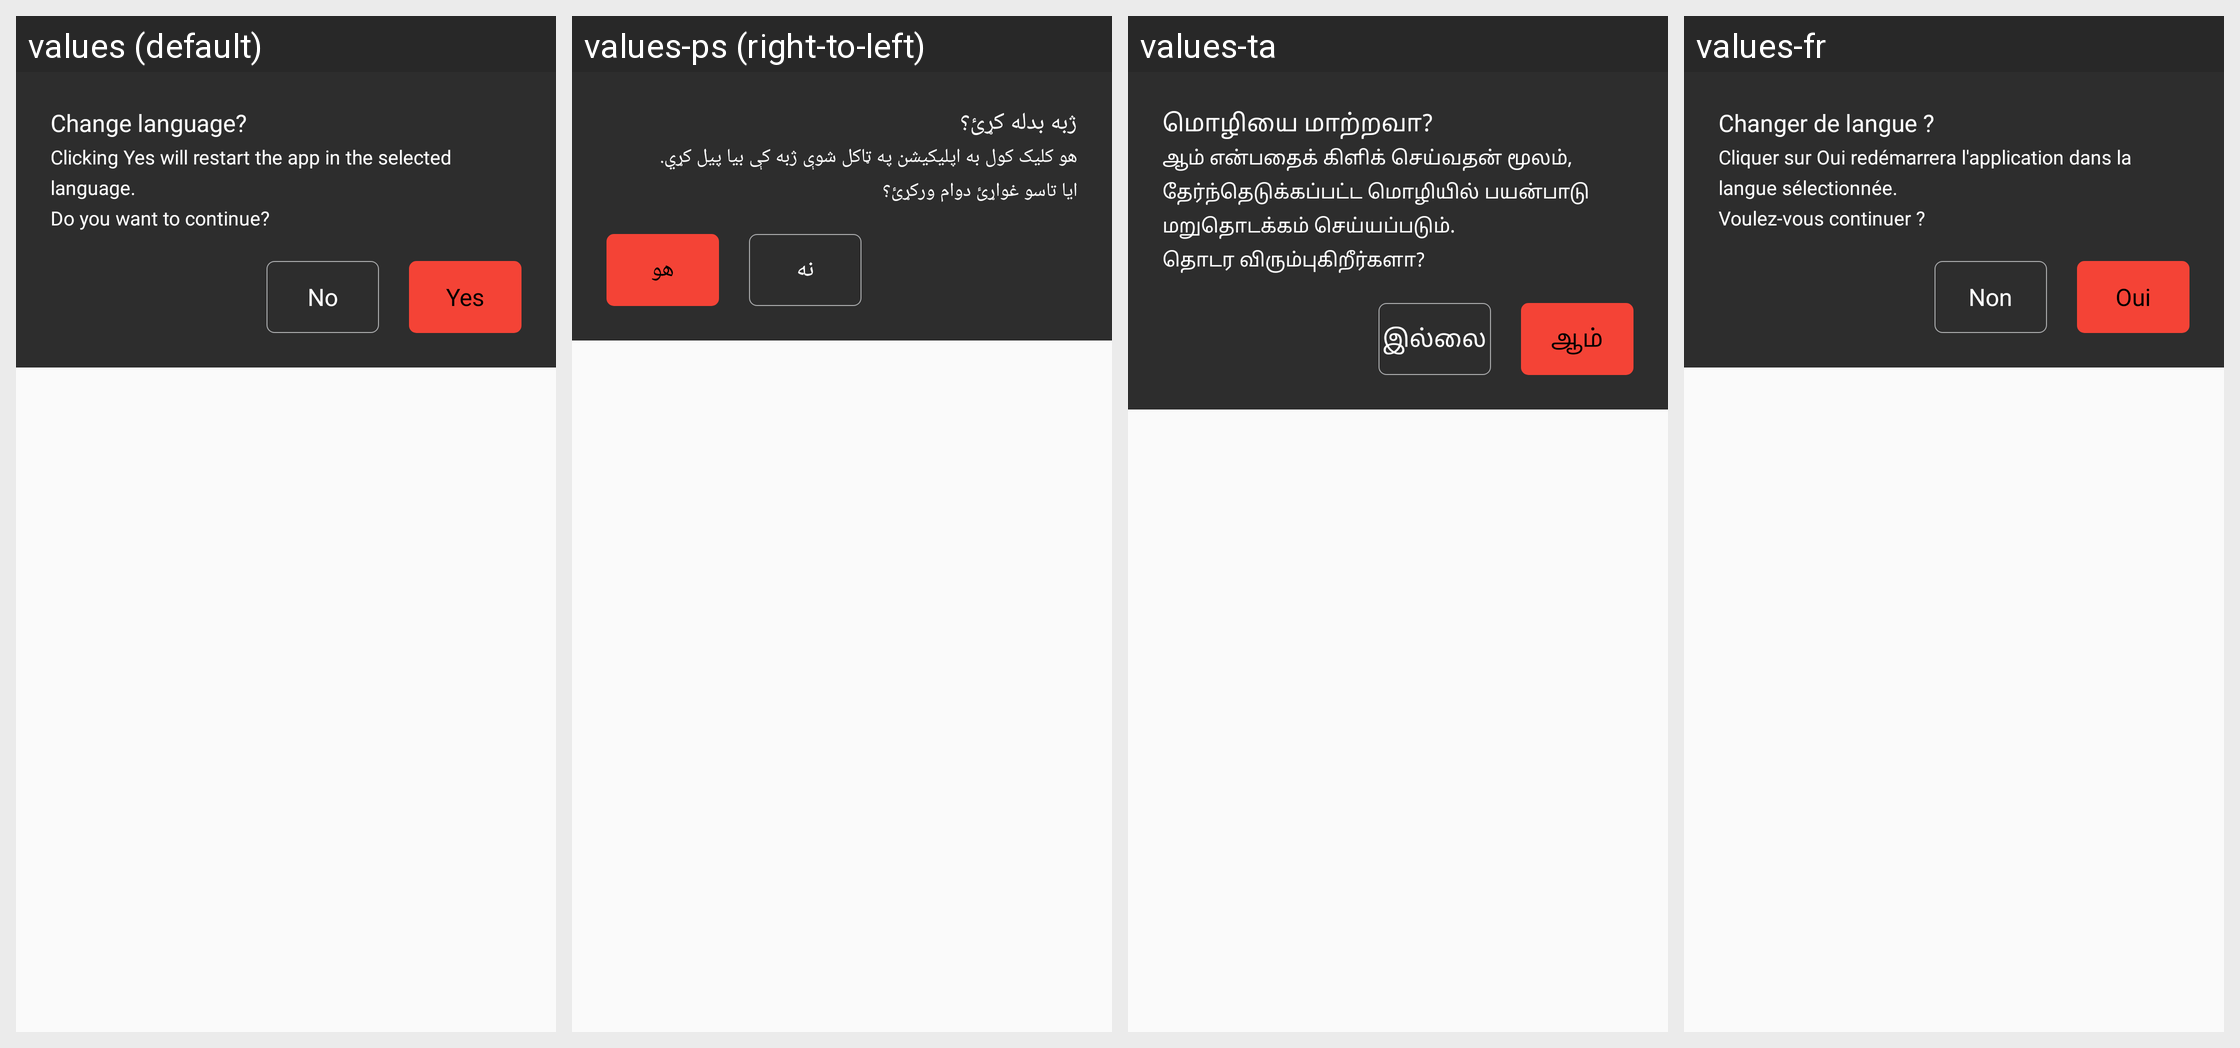

The same Android screen rendered under several of its app's locales, left to right. List the strings drawn on it with the default value and each locale's translation.
Android screen res/layout/language_confirm_dialog.xml rendered under 4 locales, left to right: values (default), values-ps (right-to-left), values-ta, values-fr. Device: Nexus 5 (rendered at 1080×1920; each locale shown at half size, 540×960, under a caption strip naming it); theme AppTheme.
Other locales in the repository, not shown: values-ar, values-en, values-hi, values-sw, values-te, values-zu.
Strings drawn on this screen, with the default value and each locale's value (text and hints the layout hard-codes, and strings that could not be matched under every locale, appear in the picture but are not listed):

change_language_mark
  values: Change language?
  values-ps: ژبه بدله کړئ؟
  values-ta: மொழியை மாற்றவா?
  values-fr: Changer de langue ?

change_language_note
  values: Clicking Yes will restart the app in the selected language.
      Do you want to continue?
  values-ps: هو کلیک کول به اپلیکیشن په ټاکل شوې ژبه کې بیا پیل کړي.
      ایا تاسو غواړئ دوام ورکړئ؟
  values-ta: ஆம் என்பதைக் கிளிக் செய்வதன் மூலம், தேர்ந்தெடுக்கப்பட்ட மொழியில் பயன்பாடு மறுதொடக்கம் செய்யப்படும்.
      தொடர விரும்புகிறீர்களா?
  values-fr: Cliquer sur Oui redémarrera l'application dans la langue sélectionnée.
      Voulez-vous continuer ?

no
  values: No
  values-ps: نه
  values-ta: இல்லை
  values-fr: Non

yes
  values: Yes
  values-ps: هو
  values-ta: ஆம்
  values-fr: Oui
